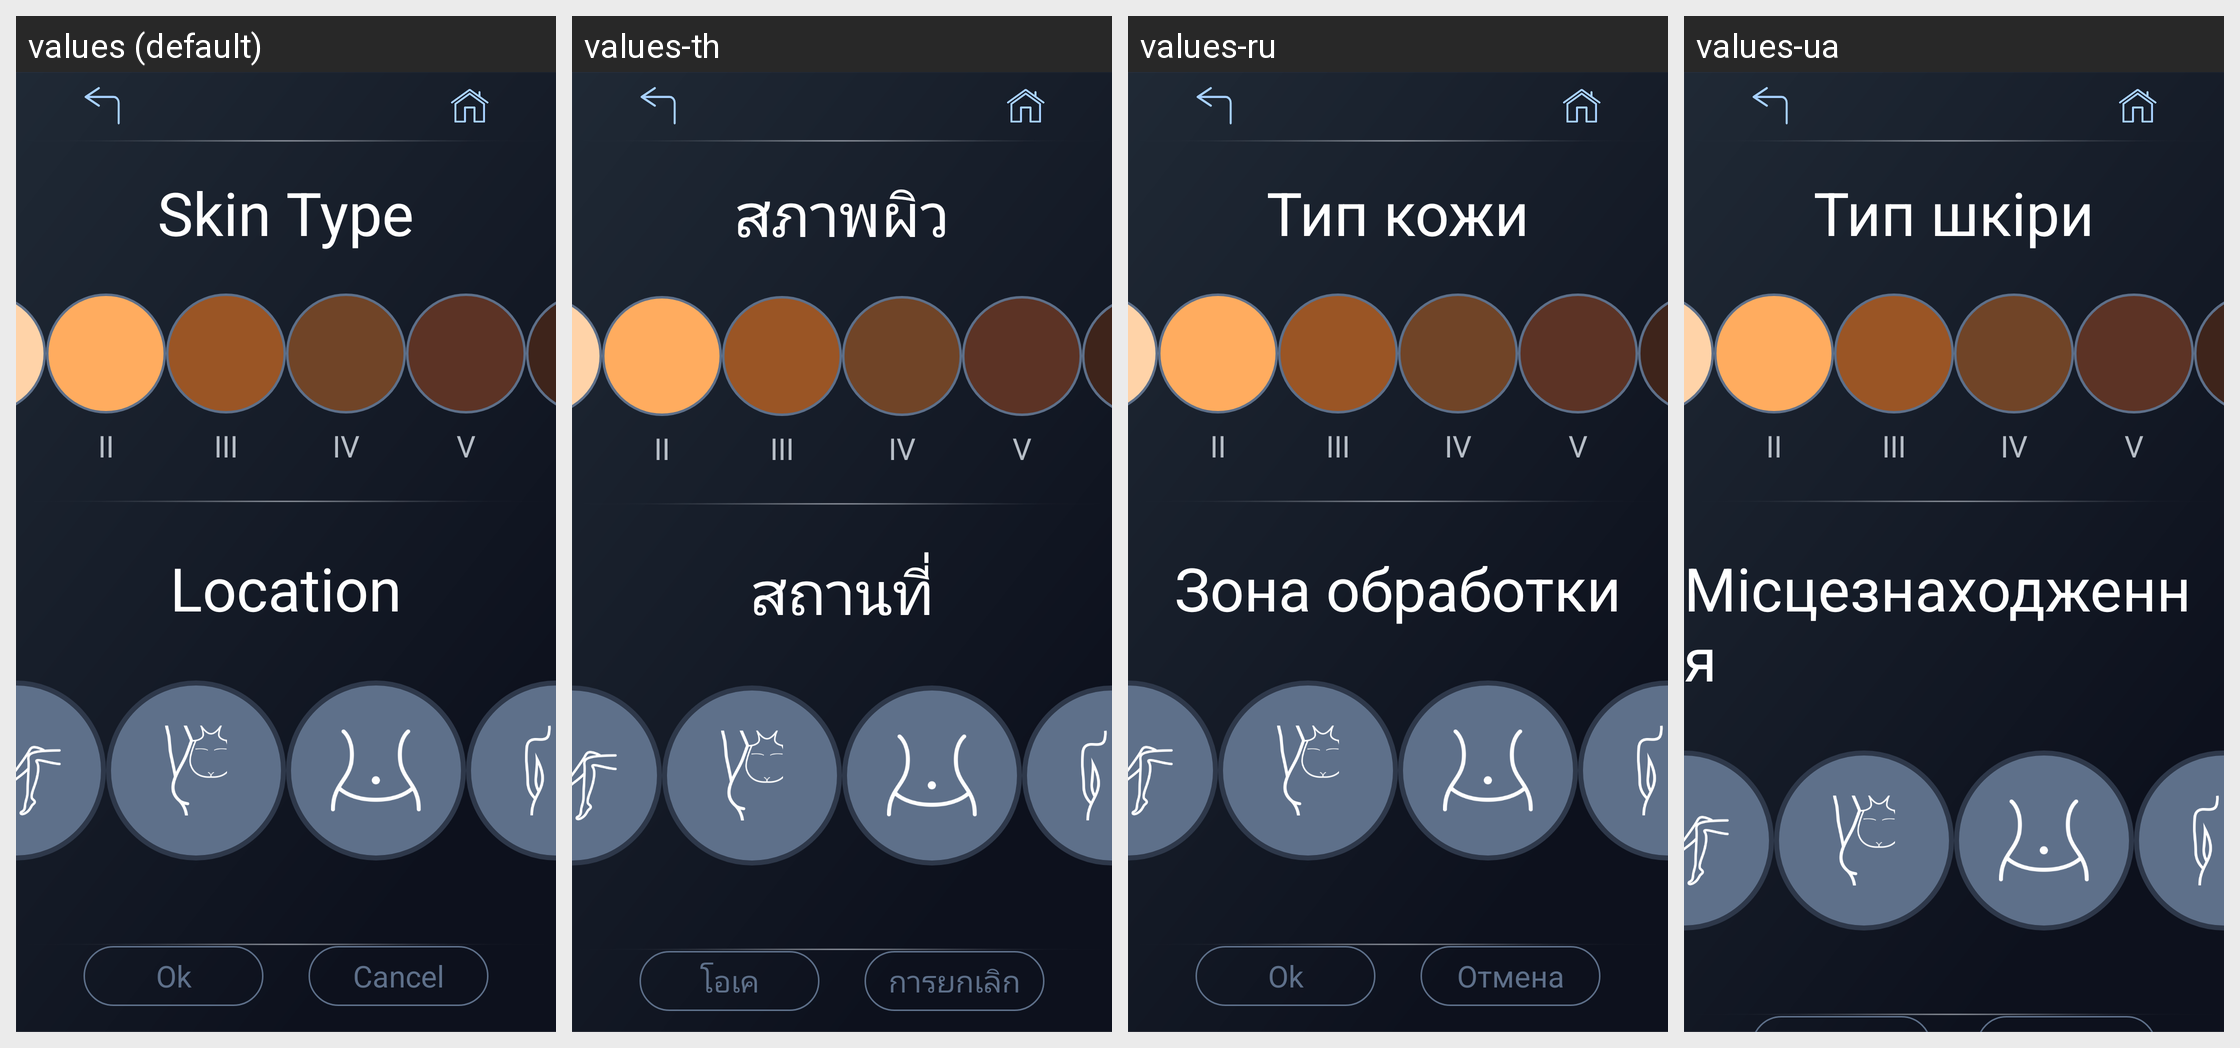

For this localized Android screen grid, give each drawn string resource with its value in every locale shown.
Android screen res/layout/activity_skin_select_two.xml rendered under 4 locales, left to right: values (default), values-th, values-ru, values-ua. Device: Nexus 5 (rendered at 1080×1920; each locale shown at half size, 540×960, under a caption strip naming it); theme SplashTheme.
Other locales in the repository, not shown: values-cn, values-de, values-en, values-es, values-fr, values-it, values-jp, values-nl, values-pe, values-pl, values-pt, values-ro, values-sa, values-sp, values-tr, values-vn.
Strings drawn on this screen, with the default value and each locale's value (text and hints the layout hard-codes, and strings that could not be matched under every locale, appear in the picture but are not listed):

skin_tyoe
  values: Skin Type
  values-th: สภาพผิว
  values-ru: Тип кожи
  values-ua: Тип шкіри

skin_2
  values: II
  values-th: II
  values-ru: II
  values-ua: II

skin_3
  values: III
  values-th: III
  values-ru: III
  values-ua: III

skin_4
  values: IV
  values-th: IV
  values-ru: IV
  values-ua: IV

skin_5
  values: V
  values-th: V
  values-ru: V
  values-ua: V

skin_location
  values: Location
  values-th: สถานที่
  values-ru: Зона обработки
  values-ua: Місцезнаходження
